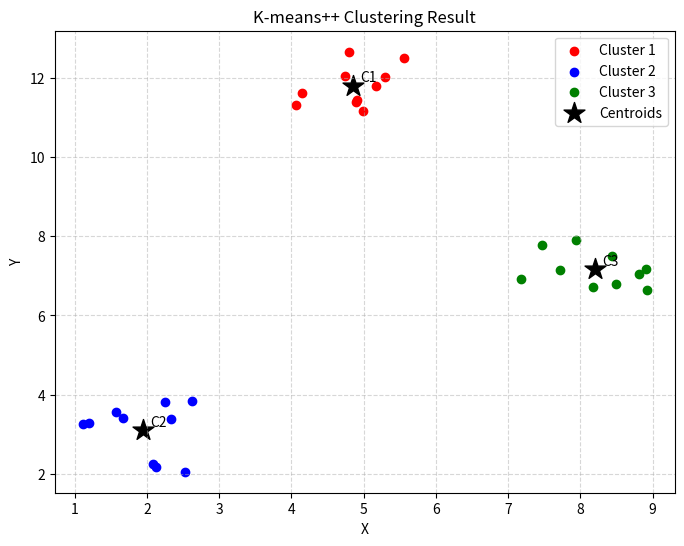

The script that saved this image:
# 导入必要的内置模块
import random
import math
import matplotlib.pyplot as plt

# ===================== 模块1：生成人工测试数据集 =====================
def generate_data():
    """
    生成人工构造的二维数据集：3个簇，每个簇10个样本（带轻微噪声）
    簇1中心：(2,3)，簇2中心：(8,7)，簇3中心：(5,12)
    返回：样本列表，每个元素为(x,y)元组
    """
    data = []

    for _ in range(10):
        data.append((2 + random.uniform(-1,1), 3 + random.uniform(-1,1)))
    for _ in range(10):
        data.append((8 + random.uniform(-1,1), 7 + random.uniform(-1,1)))
    for _ in range(10):
        data.append((5 + random.uniform(-1,1), 12 + random.uniform(-1,1)))

    return data

# ===================== 模块2：计算欧氏距离 =====================
def euclidean_distance(point1, point2):
    return math.sqrt((point1[0] - point2[0])**2 + (point1[1] - point2[1])**2)

# ===================== 模块3：K-means++ 初始化 =====================
def init_centroids(dataset, k):
    """
    使用 K-means++ 方法初始化质心
    """
    centroids = [random.choice(dataset)]

    while len(centroids) < k:
        candidate_points = []
        candidate_weights = []

        for point in dataset:
            if point in centroids:
                continue
            min_dist = min(euclidean_distance(point, c) for c in centroids)
            candidate_points.append(point)
            candidate_weights.append(min_dist**2)

        if not candidate_points:
            break

        if sum(candidate_weights) == 0:
            centroids.append(random.choice(candidate_points))
            continue

        next_centroid = random.choices(candidate_points, weights=candidate_weights, k=1)[0]
        centroids.append(next_centroid)

    return centroids

# ===================== 模块4：分配样本到对应的簇 =====================
def assign_clusters(dataset, centroids):
    k = len(centroids)
    clusters = {i: [] for i in range(k)}

    for point in dataset:
        distances = [euclidean_distance(point, c) for c in centroids]
        idx = distances.index(min(distances))
        clusters[idx].append(point)

    return clusters

# ===================== 模块5：更新各簇质心 =====================
def update_centroids(clusters, dataset):
    new_centroids = []
    for idx in clusters:
        points = clusters[idx]
        if not points:
            new_centroids.append(random.choice(dataset))
        else:
            mean_x = sum(p[0] for p in points)/len(points)
            mean_y = sum(p[1] for p in points)/len(points)
            new_centroids.append((mean_x, mean_y))
    return new_centroids

# ===================== 模块6：K-means 主函数 =====================
def k_means(dataset, k, max_iter=100, tol=1e-4):
    centroids = init_centroids(dataset, k)
    iter_count = 0

    while iter_count < max_iter:
        clusters = assign_clusters(dataset, centroids)
        new_centroids = update_centroids(clusters, dataset)

        centroid_change = sum(euclidean_distance(c1,c2) for c1,c2 in zip(centroids,new_centroids))

        if centroid_change < tol:
            centroids = new_centroids
            clusters = assign_clusters(dataset, centroids) # 保证最终簇对应质心
            print(f"迭代{iter_count+1}次后收敛，质心变化量：{centroid_change:.6f}")
            break

        centroids = new_centroids
        iter_count += 1

    if iter_count == max_iter:
        print(f"达到最大迭代次数 {max_iter}，停止迭代")

    return clusters, centroids

# ===================== 模块7：可视化 =====================
def plot_clusters(clusters, centroids, filename="kmeans_result.png"):
    colors = ['red', 'blue', 'green', 'orange', 'purple', 'brown']

    plt.figure(figsize=(8,6))
    for idx in clusters:
        pts = clusters[idx]
        if pts:
            x = [p[0] for p in pts]
            y = [p[1] for p in pts]
            plt.scatter(x, y, label=f'Cluster {idx+1}', color=colors[idx%len(colors)])

    cx = [c[0] for c in centroids]
    cy = [c[1] for c in centroids]
    plt.scatter(cx, cy, marker='*', s=250, color='black', label='Centroids')

    for i,(c_x,c_y) in enumerate(centroids):
        plt.text(c_x+0.1, c_y+0.1, f'C{i+1}', fontsize=10)

    plt.title('K-means++ Clustering Result')
    plt.xlabel('X')
    plt.ylabel('Y')
    plt.legend()
    plt.grid(True, linestyle='--', alpha=0.5)

    # 保存图像
    plt.savefig(filename, dpi=300, bbox_inches='tight')
    # 显示图像
    plt.show(block=True)
    plt.close()

# ===================== 主程序入口 =====================
if __name__ == "__main__":
    dataset = generate_data()
    print(f"测试数据集生成完成，共 {len(dataset)} 个样本")
    print(f"前3个样本：{dataset[:3]}\n")

    K = 3
    MAX_ITER = 100
    TOL = 1e-6

    # 运行 K-means++ 算法
    final_clusters, final_centroids = k_means(dataset, K, MAX_ITER, TOL)

    print("===== 最终聚类结果 =====")
    for idx in final_clusters:
        print(f"\n簇{idx+1}：")
        print(f"  - 样本数量：{len(final_clusters[idx])}")
        print(f"  - 质心坐标：({final_centroids[idx][0]:.2f}, {final_centroids[idx][1]:.2f})")
        print(f"  - 前3个样本：{[(round(p[0],2),round(p[1],2)) for p in final_clusters[idx][:3]]}")

    # 可视化
    plot_clusters(final_clusters, final_centroids)
